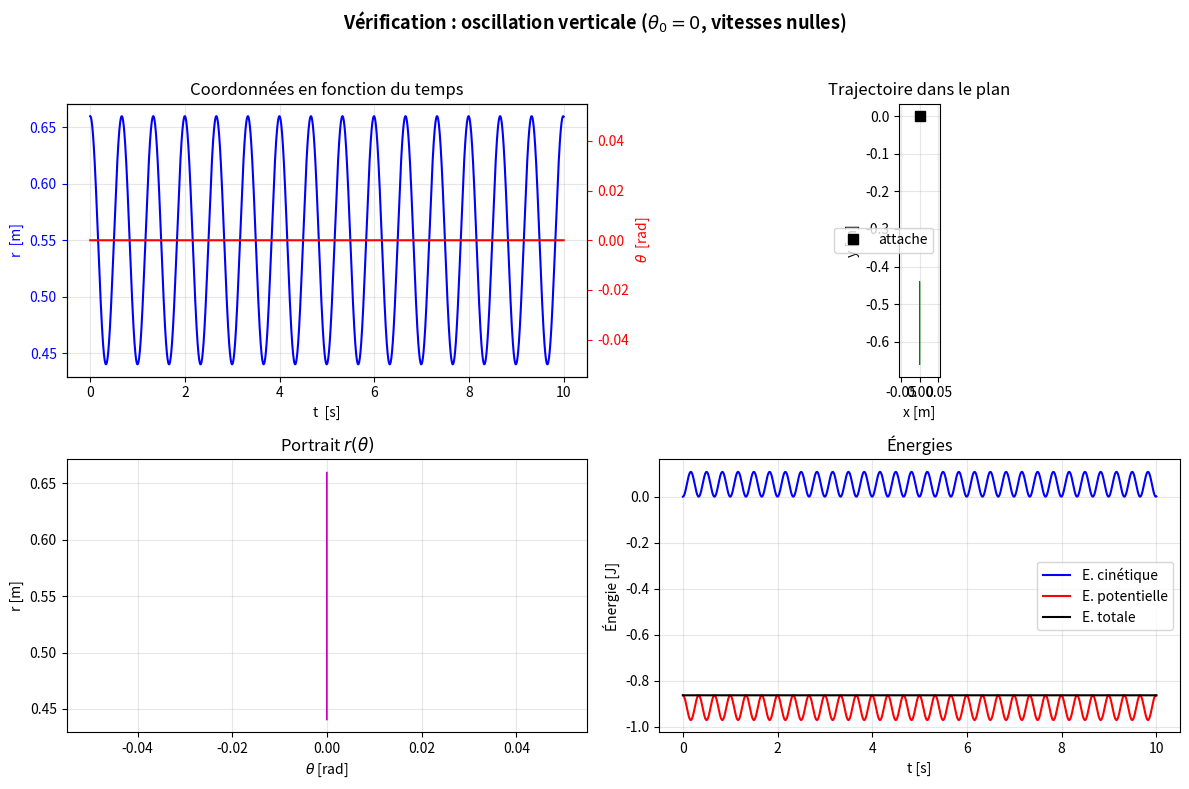

The script that saved this image: (Note: this script raises an exception after producing the figure.)
import numpy as np
import matplotlib.pyplot as plt

# Paramètres du pendule élastique (valeurs données en Q4)

k  = 17.8   # raideur du ressort [N/m]
m  = 0.2    # masse [kg]
r0 = 0.44   # longueur à vide du ressort [m]
g  = 9.8    # accélération de la pesanteur [m/s²]

# Q2 : Résolution Numérique

# Équations du mouvement : renvoie les accélérations (r'', θ'')

def equation_de_mouvement(r, theta, rp, thetap):
    rpp = r*thetap**2 + g*np.cos(theta) - (k/m)*(r - r0)        # eq. radiale
    thetapp = -2*rp*thetap/r - g*np.sin(theta)/r             # eq. angulaire
    return rpp, thetapp

# Forme vectorielle P = [r, θ, r', θ'] devient dP/dt = [r', θ', r'', θ'']

def equation_de_mouvement_vectoriel(P):
    r, theta, rp, thetap = P
    rpp, thetapp = equation_de_mouvement(r, theta, rp, thetap)
    return np.array([rp, thetap, rpp, thetapp])

# Un pas de Runge-Kutta d'ordre 4

def rk4(P, dt):
    k1 = equation_de_mouvement_vectoriel(P)
    k2 = equation_de_mouvement_vectoriel(P + 0.5*dt*k1)
    k3 = equation_de_mouvement_vectoriel(P + 0.5*dt*k2)
    k4 = equation_de_mouvement_vectoriel(P +     dt*k3)
    return P + (dt/6) * (k1 + 2*k2 + 2*k3 + k4)

# Intégration temporelle : itère RK4 de t=0 à t_max avec un pas dt

def integrer(P_initial, dt, t_max):
    n = int(t_max/dt)
    t = np.linspace(0., n*dt, n+1)
    P = np.zeros((n+1, 4))       # tableau des états [r, θ, r', θ'] à chaque instant
    P[0] = P_initial
    for i in range(n):
        P[i+1] = rk4(P[i], dt)
    return t, P

# Calcul des énergies cinétique, potentielle (gravité + ressort) et totale

def energies(P):
    r, theta = P[:, 0], P[:, 1]
    rp, thetap = P[:, 2], P[:, 3]
    Ec = 0.5*m*(rp**2 + (r*thetap)**2)         # énergie cinétique
    Ep = -m*g*r*np.cos(theta) + 0.5*k*(r - r0)**2      # énergie potentielle
    return Ec, Ep, Ec + Ep

# Trace 4 graphiques : coordonnées(t), trajectoire (x,y), portrait r(θ), énergies

def tracer(t, P, titre, fname):
    r, theta = P[:, 0], P[:, 1]
    x =  r*np.sin(theta)               # conversion polaire vers cartésien
    y = -r*np.cos(theta)
    Ec, Ep, Et = energies(P)

    fig, ax = plt.subplots(2, 2, figsize=(12, 8))
    fig.suptitle(titre, fontsize=13, fontweight='bold')

    # r(t) et θ(t) sur deux axes y
    a = ax[0, 0]
    a.plot(t, r, 'b', label='r(t)')
    a.set_xlabel('t  [s]')
    a.set_ylabel('r  [m]', color='b')
    a.tick_params('y', colors='b')
    a2 = a.twinx()
    a2.plot(t, theta, 'r', label=r'$\theta$(t)')
    a2.set_ylabel(r'$\theta$  [rad]', color='r')
    a2.tick_params('y', colors='r')
    a.set_title('Coordonnées en fonction du temps')
    a.grid(alpha=0.3)
 
    # Trajectoire (x,y)
    a = ax[0, 1]
    a.plot(x, y, 'g', lw=0.8)
    a.plot(0, 0, 'ks', ms=7, label='attache', zorder=5)
    a.set_xlabel('x [m]')
    a.set_ylabel('y [m]')
    a.set_title('Trajectoire dans le plan')
    a.set_aspect('equal')
    a.grid(alpha=0.3)
    a.legend()
 
    # Portrait r(theta)
    a = ax[1, 0]
    a.plot(theta, r, 'm', lw=0.6)
    a.set_xlabel(r'$\theta$ [rad]')
    a.set_ylabel('r [m]')
    a.set_title(r'Portrait $r(\theta)$')
    a.grid(alpha=0.3)
 
    # Énergies
    a = ax[1, 1]
    a.plot(t, Ec, 'b', label='E. cinétique')
    a.plot(t, Ep, 'r', label='E. potentielle')
    a.plot(t, Et, 'k', label='E. totale', lw=1.5)
    a.set_xlabel('t [s]')
    a.set_ylabel('Énergie [J]')
    a.set_title('Énergies')
    a.legend(loc='best')
    a.grid(alpha=0.3)
 
    plt.tight_layout(rect=[0, 0, 1, 0.96])
    plt.savefig(fname, dpi=130)
    plt.close(fig)

# Q3 : Vérifications par cas limites

# Cas 1 : oscillation purement verticale (θzero = 0, vitesses nulles)
P_initial = np.array([0.66, 0.0, 0.0, 0.0])
t, P = integrer(P_initial, dt=0.001, t_max=10.0)
tracer(t, P, r"Vérification : oscillation verticale ($\theta_0=0$, vitesses nulles)", "fig_2d/fig_vertical.png")

# Cas 2 : k très grand, on retrouve un pendule simple
k = 100000.0
r_eq_grand = r0 + m*g/k               # longueur d'équilibre equiv à r0 quand k très grand
P_initial = np.array([r_eq_grand, 0.3, 0.0, 0.0])
t, P = integrer(P_initial, dt=0.0005, t_max=10.0)
tracer(t, P, "Vérification : k grand -> pendule simple", "fig_2d/fig_pendule.png")
k = 17.8                              # restauration de k pour la suite

# Q4 : résonnance

P_initial = np.array([0.66, 0.03, 0.0, 0.0])
t, P = integrer(P_initial, dt=0.001, t_max=60.0)
tracer(t, P, "Résonance pendule élastique  (k=17,8 ; m=0,2 ; r0=0,44)", "fig_2d/fig_resonance.png")
